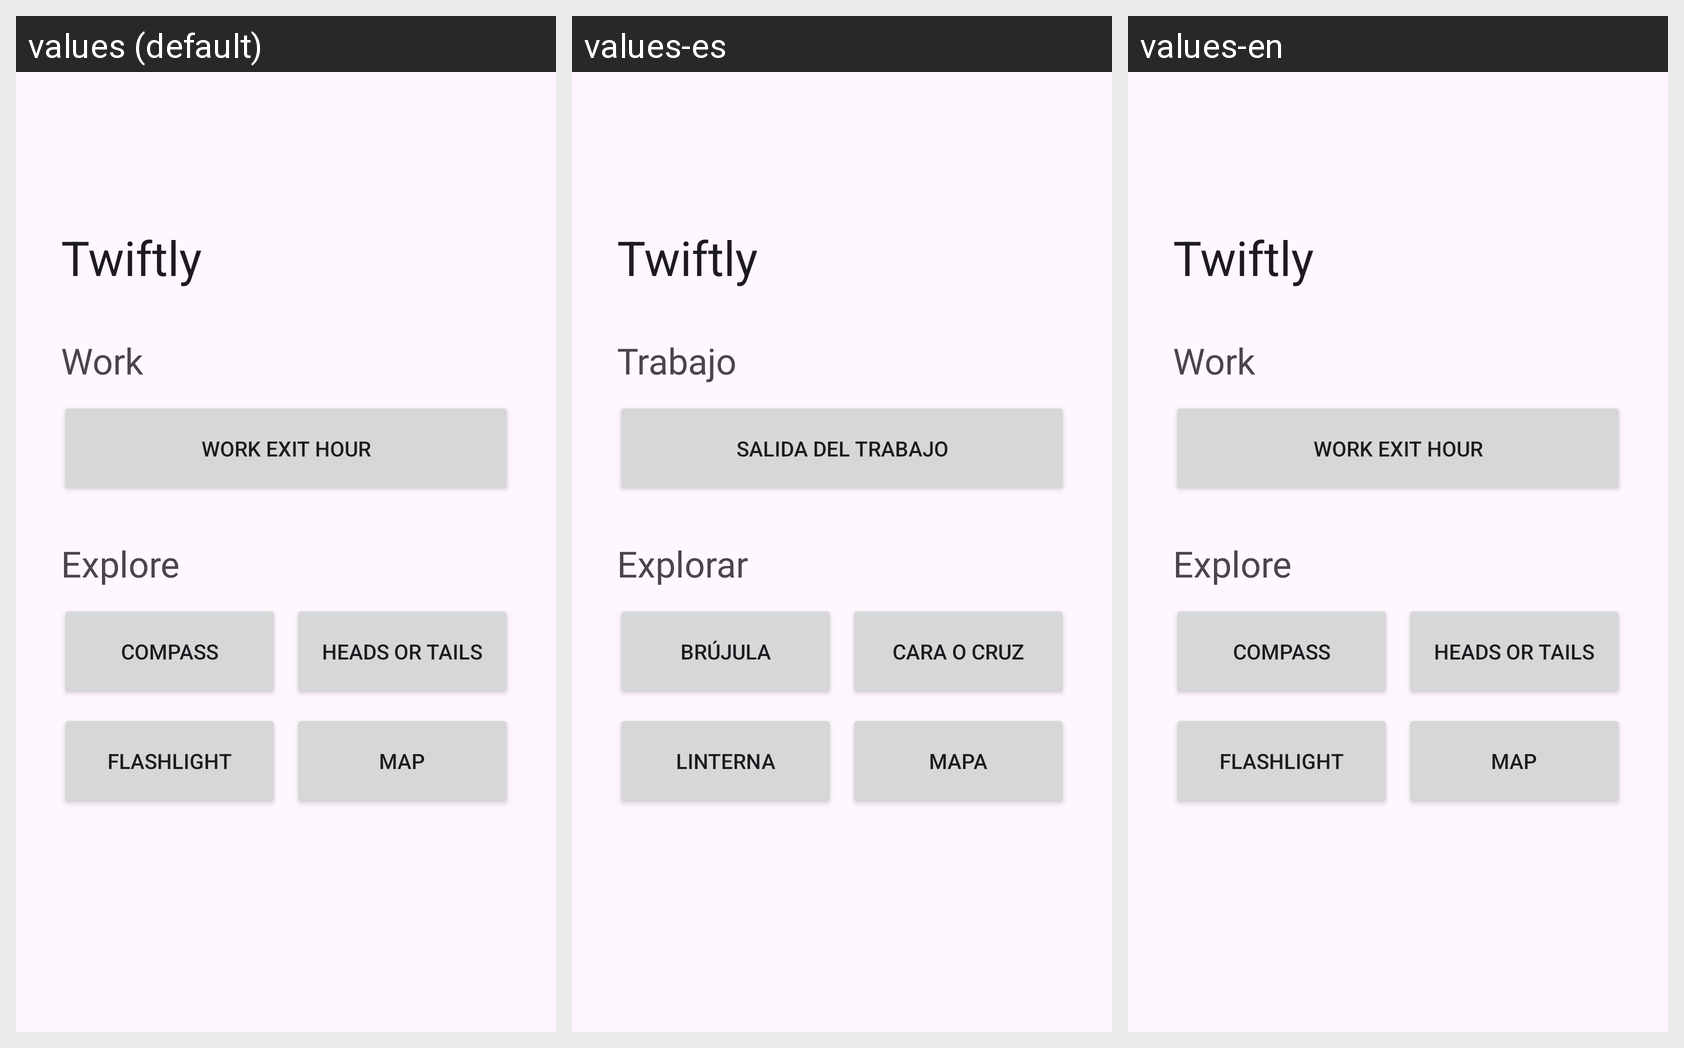

For this localized Android screen grid, give each drawn string resource with its value in every locale shown.
Android screen res/layout/fragment_home_page.xml rendered under 3 locales, left to right: values (default), values-es, values-en. Device: Nexus 5 (rendered at 1080×1920; each locale shown at half size, 540×960, under a caption strip naming it); theme Theme.Twiftly.
Strings drawn on this screen, with the default value and each locale's value (text and hints the layout hard-codes, and strings that could not be matched under every locale, appear in the picture but are not listed):

work_category
  values: Work
  values-es: Trabajo
  values-en: Work

work_exit_hour
  values: Work exit hour
  values-es: Salida del trabajo
  values-en: Work exit hour

explore_category
  values: Explore
  values-es: Explorar
  values-en: Explore

compass
  values: Compass
  values-es: Brújula
  values-en: Compass

heads_or_tails
  values: Heads or Tails
  values-es: Cara o Cruz
  values-en: Heads or Tails

flashlight
  values: Flashlight
  values-es: Linterna
  values-en: Flashlight

map
  values: Map
  values-es: Mapa
  values-en: Map
